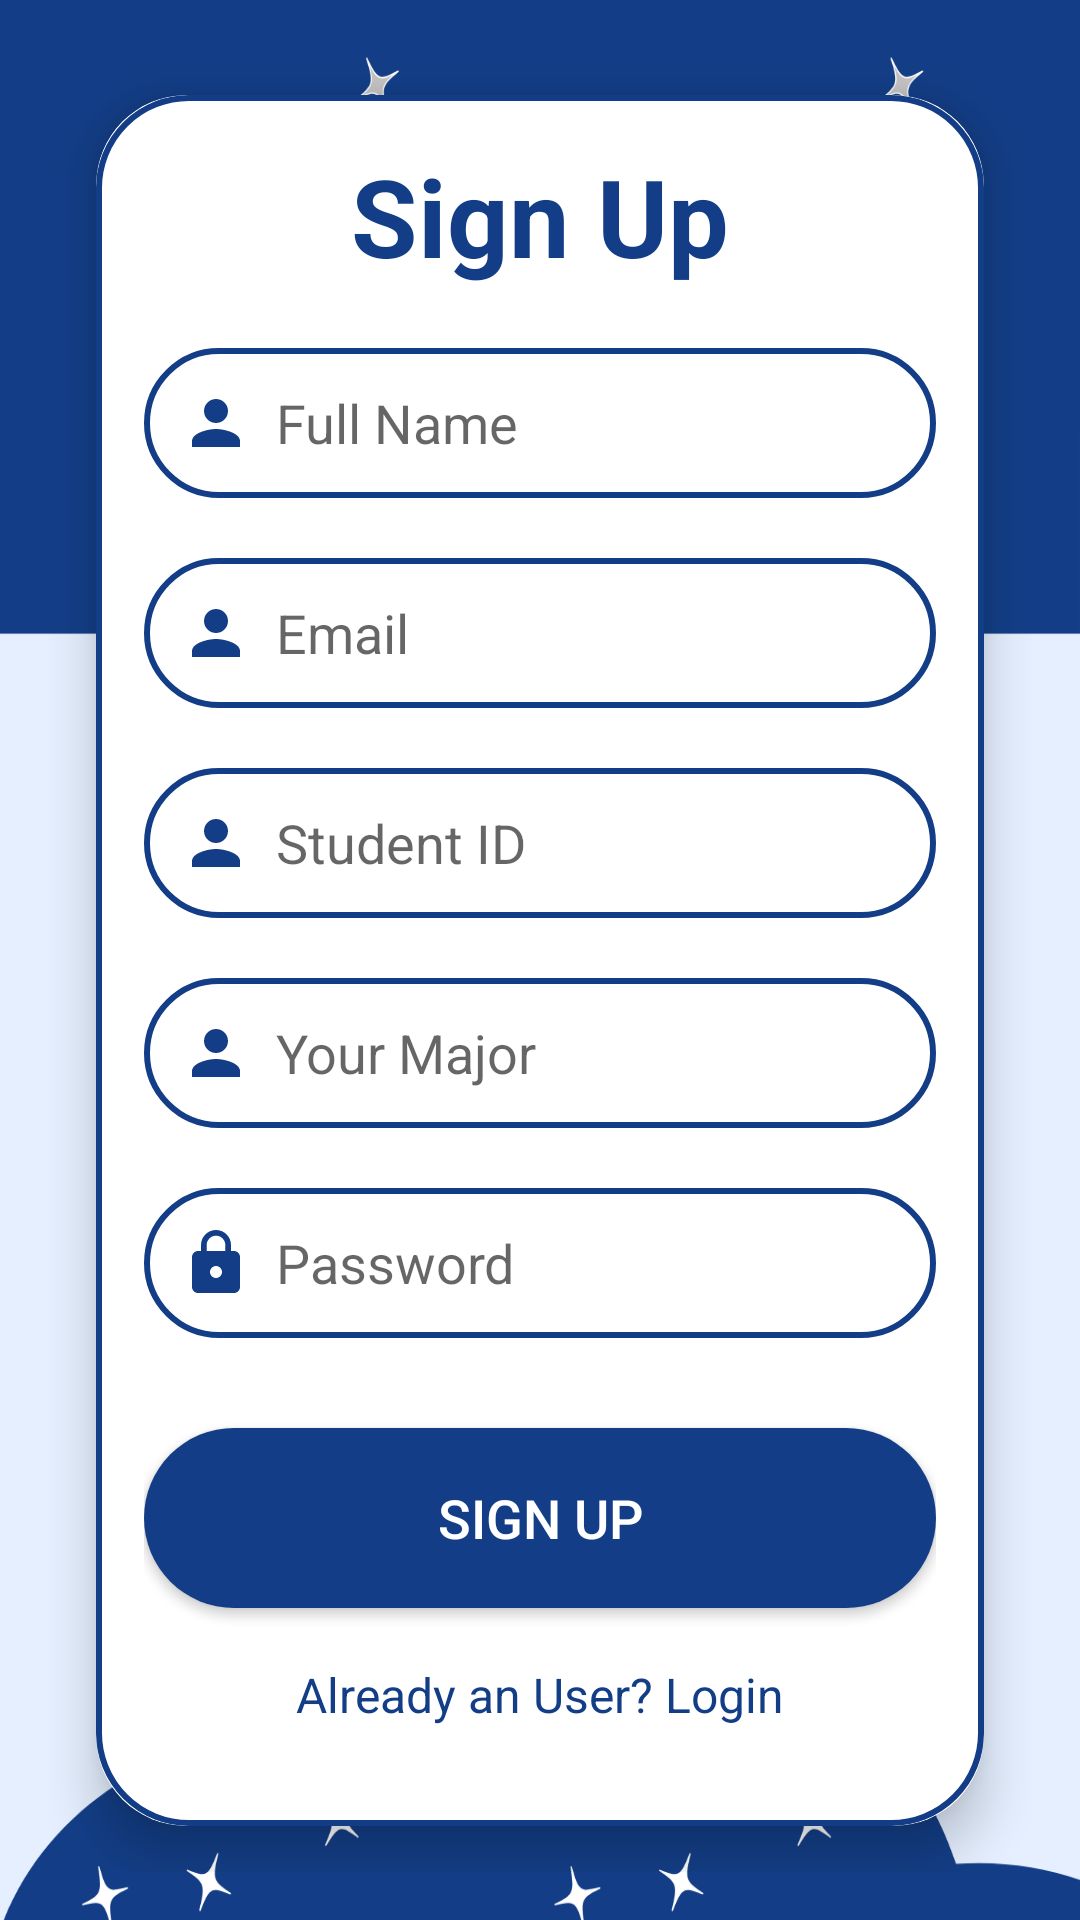

Here is an Android app screen rendered from its layout file. Give the layout XML and the strings, colors and styles it references.
<!-- AndroidManifest.xml: application theme Theme.RevisiProject -->
<!-- res/layout/activity_register.xml -->
<?xml version="1.0" encoding="utf-8"?>
<androidx.constraintlayout.widget.ConstraintLayout xmlns:android="http://schemas.android.com/apk/res/android"
    xmlns:app="http://schemas.android.com/apk/res-auto"
    xmlns:tools="http://schemas.android.com/tools"
    android:id="@+id/main"
    android:layout_width="match_parent"
    android:layout_height="match_parent"
    android:orientation="vertical"
    android:background="@drawable/loginregister"
    android:gravity="center"
    android:padding="16dp"
    tools:context=".Register">

    <androidx.cardview.widget.CardView
        android:layout_width="match_parent"
        android:layout_height="wrap_content"
        android:layout_margin="16dp"
        app:cardCornerRadius="30dp"
        app:cardElevation="10dp"
        app:layout_constraintBottom_toBottomOf="parent"
        app:layout_constraintEnd_toEndOf="parent"
        app:layout_constraintStart_toStartOf="parent"
        app:layout_constraintTop_toTopOf="parent">

        <LinearLayout
            android:layout_width="match_parent"
            android:layout_height="577dp"
            android:layout_gravity="center_horizontal"
            android:background="@drawable/custom_edittext"
            android:orientation="vertical"
            android:padding="16dp">

            <TextView
                android:layout_width="match_parent"
                android:layout_height="wrap_content"
                android:text="Sign Up"
                android:textAlignment="center"
                android:textColor="@color/blue"
                android:textSize="36sp"
                android:textStyle="bold" />


            <EditText
                android:id="@+id/signup_name"
                android:layout_width="match_parent"
                android:layout_height="50dp"
                android:layout_marginTop="20dp"
                android:background="@drawable/custom_edittext"
                android:drawableLeft="@drawable/baseline_person_24"
                android:drawablePadding="8dp"
                android:hint="Full Name"
                android:padding="12dp"
                android:textColor="@color/black" />

            <EditText
                android:id="@+id/signup_email"
                android:layout_width="match_parent"
                android:layout_height="50dp"
                android:layout_marginTop="20dp"
                android:background="@drawable/custom_edittext"
                android:drawableLeft="@drawable/baseline_person_24"
                android:drawablePadding="8dp"
                android:hint="Email"
                android:padding="12dp"
                android:textColor="@color/black" />

            <EditText
                android:id="@+id/signup_studentID"
                android:layout_width="match_parent"
                android:layout_height="50dp"
                android:layout_marginTop="20dp"
                android:background="@drawable/custom_edittext"
                android:drawableLeft="@drawable/baseline_person_24"
                android:drawablePadding="8dp"
                android:hint="Student ID"
                android:padding="12dp"
                android:textColor="@color/black" />

            <EditText
                android:id="@+id/signup_major"
                android:layout_width="match_parent"
                android:layout_height="50dp"
                android:layout_marginTop="20dp"
                android:background="@drawable/custom_edittext"
                android:drawableLeft="@drawable/baseline_person_24"
                android:drawablePadding="8dp"
                android:hint="Your Major"
                android:padding="12dp"
                android:textColor="@color/black" />

            <EditText
                android:id="@+id/signup_password"
                android:layout_width="match_parent"
                android:layout_height="50dp"
                android:layout_marginTop="20dp"
                android:background="@drawable/custom_edittext"
                android:drawableLeft="@drawable/baseline_lock_24"
                android:drawablePadding="8dp"
                android:hint="Password"
                android:inputType="textPassword"
                android:padding="12dp"
                android:textColor="@color/black" />

            <Button
                android:id="@+id/btnSignup"
                android:layout_width="match_parent"
                android:layout_height="60dp"
                android:layout_marginTop="30dp"
                android:background="@drawable/button_backround"
                android:gravity="center"
                android:padding="12dp"
                android:text="Sign Up"
                android:textColor="@color/white"
                android:textSize="18sp" />


            <TextView
                android:id="@+id/loginRedirectText"
                android:layout_width="wrap_content"
                android:layout_height="wrap_content"
                android:layout_gravity="center"
                android:layout_marginTop="10dp"
                android:padding="8dp"
                android:text="Already an User? Login"
                android:textColor="@color/blue"
                android:textSize="16sp" />
        </LinearLayout>
    </androidx.cardview.widget.CardView>



</androidx.constraintlayout.widget.ConstraintLayout>
<!-- resources referenced by this layout -->
<resources>
  <color name="black">#FF000000</color>
  <color name="blue">#133E87</color>
  <color name="white">#FFFFFFFF</color>
  <!-- drawable baseline_lock_24 (drawable) -->
  <vector xmlns:android="http://schemas.android.com/apk/res/android" android:height="24dp" android:tint="#133E87" android:viewportHeight="24" android:viewportWidth="24" android:width="24dp">
        
      <path android:fillColor="@android:color/white" android:pathData="M18,8h-1L17,6c0,-2.76 -2.24,-5 -5,-5S7,3.24 7,6v2L6,8c-1.1,0 -2,0.9 -2,2v10c0,1.1 0.9,2 2,2h12c1.1,0 2,-0.9 2,-2L20,10c0,-1.1 -0.9,-2 -2,-2zM12,17c-1.1,0 -2,-0.9 -2,-2s0.9,-2 2,-2 2,0.9 2,2 -0.9,2 -2,2zM15.1,8L8.9,8L8.9,6c0,-1.71 1.39,-3.1 3.1,-3.1 1.71,0 3.1,1.39 3.1,3.1v2z"/>
      
  </vector>
  <!-- drawable baseline_person_24 (drawable) -->
  <vector xmlns:android="http://schemas.android.com/apk/res/android" android:height="24dp" android:tint="#133E87" android:viewportHeight="24" android:viewportWidth="24" android:width="24dp">
        
      <path android:fillColor="@android:color/white" android:pathData="M12,12c2.21,0 4,-1.79 4,-4s-1.79,-4 -4,-4 -4,1.79 -4,4 1.79,4 4,4zM12,14c-2.67,0 -8,1.34 -8,4v2h16v-2c0,-2.66 -5.33,-4 -8,-4z"/>
      
  </vector>
  <!-- drawable button_backround (drawable) -->
  <?xml version="1.0" encoding="utf-8"?>
  <selector xmlns:android="http://schemas.android.com/apk/res/android">
      <item>
          <shape android:shape="rectangle">
              <corners android:radius="50dp"/>
              <solid android:color="#133E87"/>
          </shape>
      </item>
  </selector>
  <!-- drawable custom_edittext (drawable) -->
  <?xml version="1.0" encoding="utf-8"?>
  <shape xmlns:android="http://schemas.android.com/apk/res/android"
      android:shape="rectangle">
  
      <stroke
          android:width="2dp"
          android:color="@color/blue" />
  
      <corners
          android:radius="30dp" />
  
  </shape>
  <!-- drawable loginregister: png bitmap (drawable, 91175 bytes) -->
  <style name="Theme.RevisiProject" parent="Base.Theme.RevisiProject" />
  <style name="Base.Theme.RevisiProject" parent="Theme.AppCompat.Light.NoActionBar">
          
          
      </style>
</resources>
